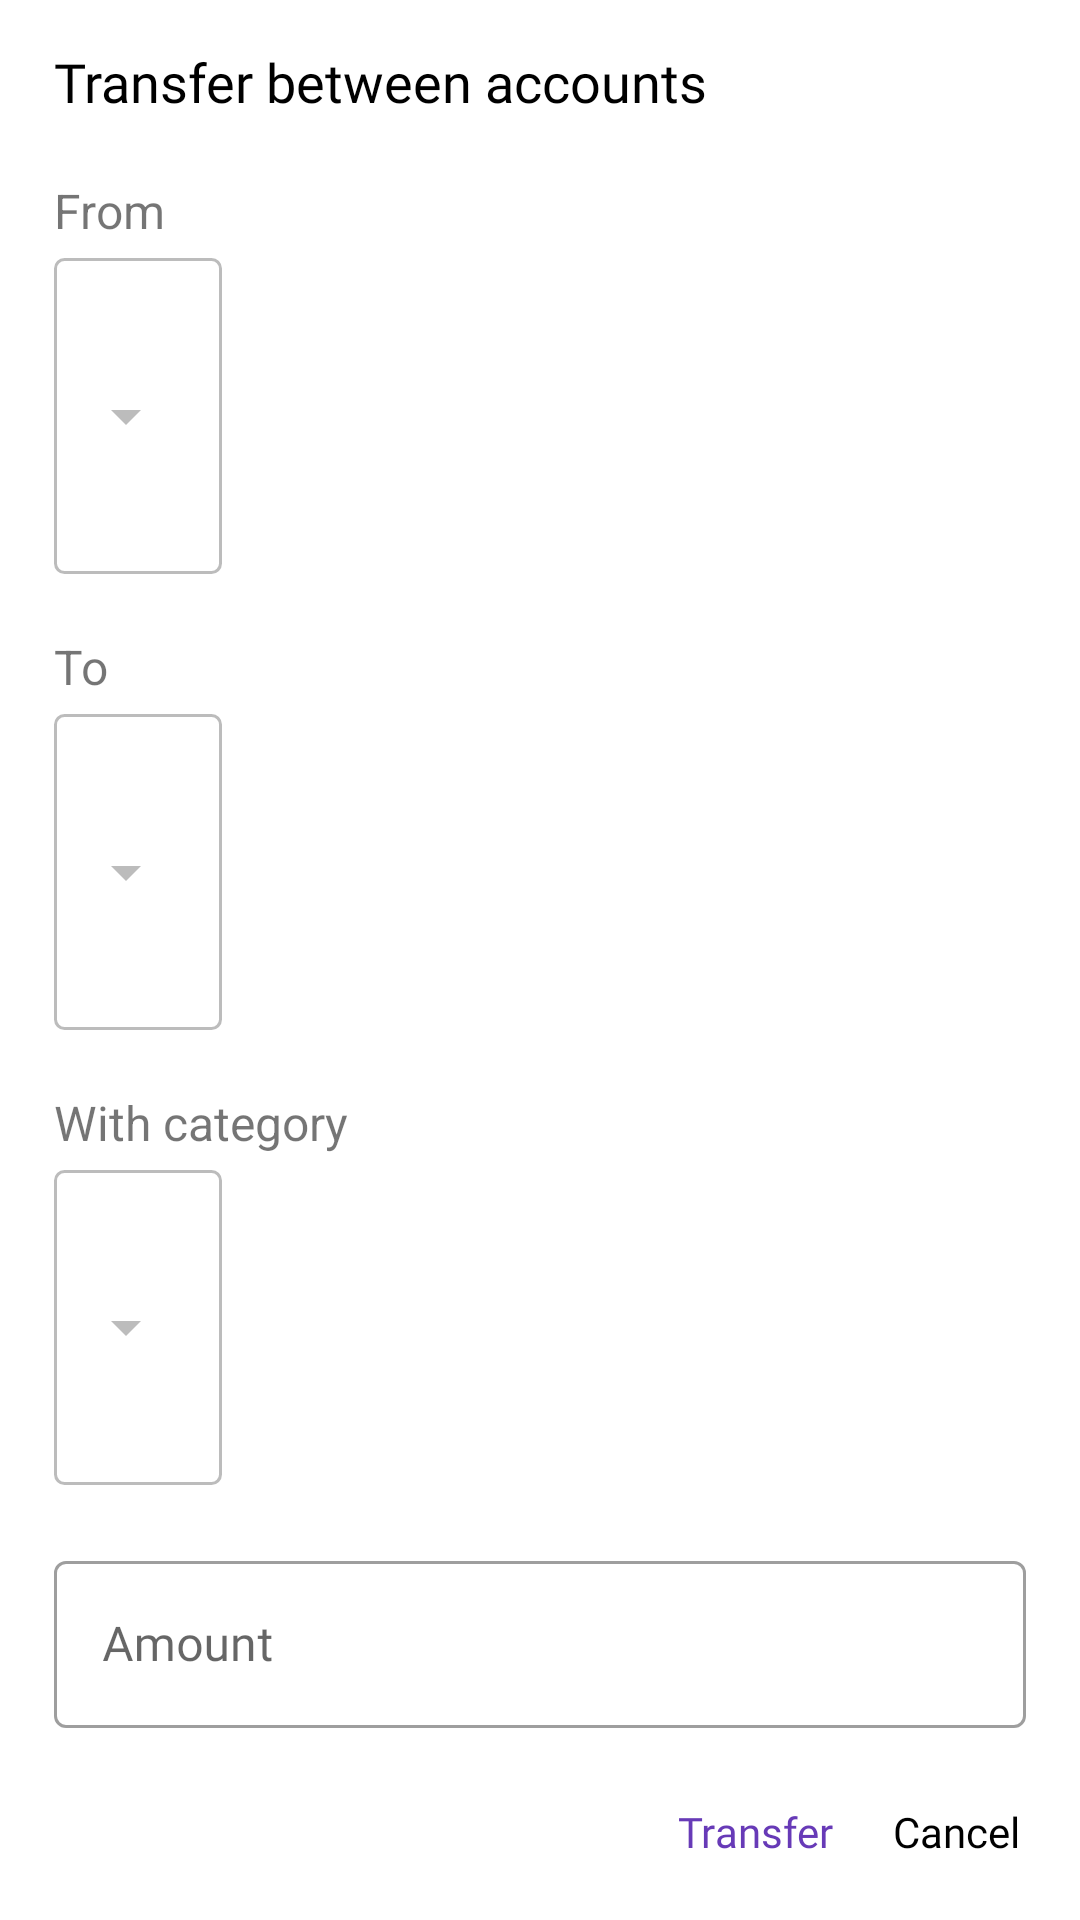

Reconstruct the res/layout file that produces this screen, plus the resources it refers to.
<!-- AndroidManifest.xml: application theme Myzo -->
<!-- res/layout/dialog_transfer_between.xml -->
<?xml version="1.0" encoding="utf-8"?>
<LinearLayout xmlns:android="http://schemas.android.com/apk/res/android"
    android:layout_width="match_parent"
    android:layout_height="wrap_content"
    android:background="@drawable/dialog_background_solid"
    android:orientation="vertical"
    android:padding="10dp">

    <TextView
        android:layout_width="wrap_content"
        android:layout_height="wrap_content"
        android:layout_marginStart="8dp"
        android:layout_marginTop="5dp"
        android:fontFamily="@font/open_sans_light"
        android:text="@string/transfer_between_accounts"
        android:textColor="@android:color/black"
        android:textSize="18sp" />

    <TextView
        android:layout_width="match_parent"
        android:layout_height="wrap_content"
        android:layout_marginStart="8dp"
        android:layout_marginTop="20dp"
        android:text="@string/from"
        android:textSize="16sp" />

    <LinearLayout
        android:id="@+id/accountFromDropdownLayoutTransfer"
        style="@style/Widget.MaterialComponents.TextInputLayout.OutlinedBox"
        android:layout_width="wrap_content"
        android:layout_height="match_parent"
        android:layout_marginTop="5dp"
        android:layout_marginStart="8dp"
        android:layout_weight="10"
        android:background="@drawable/dropdown_border">

        <Spinner
            android:id="@+id/accountFromDropdownTransfer"
            android:layout_width="match_parent"
            android:layout_height="match_parent"
            android:backgroundTint="@color/colorPrimaryDark"
            android:overlapAnchor="false"
            android:spinnerMode="dropdown" />

    </LinearLayout>

    <TextView
        android:layout_width="match_parent"
        android:layout_height="wrap_content"
        android:layout_marginStart="8dp"
        android:layout_marginTop="20dp"
        android:text="@string/to"
        android:textSize="16sp" />

    <LinearLayout
        android:id="@+id/accountToDropdownLayoutTransfer"
        style="@style/Widget.MaterialComponents.TextInputLayout.OutlinedBox"
        android:layout_width="wrap_content"
        android:layout_height="match_parent"
        android:layout_marginTop="5dp"
        android:layout_marginStart="8dp"
        android:layout_weight="10"
        android:background="@drawable/dropdown_border">

        <Spinner
            android:id="@+id/accountToDropdownTransfer"
            android:layout_width="match_parent"
            android:layout_height="match_parent"
            android:backgroundTint="@color/colorPrimaryDark"
            android:overlapAnchor="false"
            android:spinnerMode="dropdown" />

    </LinearLayout>

    <TextView
        android:layout_width="match_parent"
        android:layout_height="wrap_content"
        android:layout_marginStart="8dp"
        android:layout_marginTop="20dp"
        android:text="@string/with_category"
        android:textSize="16sp" />

    <LinearLayout
        android:id="@+id/categoryDropdownTransferLayout"
        style="@style/Widget.MaterialComponents.TextInputLayout.OutlinedBox"
        android:layout_width="wrap_content"
        android:layout_height="match_parent"
        android:layout_marginStart="8dp"
        android:layout_marginTop="5dp"
        android:layout_weight="10"
        android:background="@drawable/dropdown_border">

        <Spinner
            android:id="@+id/categoryDropdownTransfer"
            android:layout_width="match_parent"
            android:layout_height="match_parent"
            android:backgroundTint="@color/colorPrimaryDark"
            android:overlapAnchor="false"
            android:spinnerMode="dropdown" />

    </LinearLayout>

    <com.google.android.material.textfield.TextInputLayout
        android:id="@+id/etAmountTransferLayout"
        style="@style/Widget.MaterialComponents.TextInputLayout.OutlinedBox"
        android:layout_width="match_parent"
        android:layout_height="wrap_content"
        android:layout_marginStart="8dp"
        android:layout_marginTop="20dp"
        android:layout_marginEnd="8dp">

        <androidx.appcompat.widget.AppCompatEditText
            android:id="@+id/etAmountTransfer"
            android:layout_width="match_parent"
            android:layout_height="wrap_content"
            android:fontFamily="@font/open_sans_light"
            android:hint="@string/amount_transfer"
            android:inputType="numberDecimal" />

    </com.google.android.material.textfield.TextInputLayout>

    <LinearLayout
        android:layout_width="match_parent"
        android:layout_height="wrap_content"
        android:layout_marginTop="15dp"
        android:gravity="end"
        android:orientation="horizontal">

        <TextView
            android:id="@+id/tvTransfer"
            android:layout_width="wrap_content"
            android:layout_height="match_parent"
            android:fontFamily="@font/open_sans_light"
            android:foreground="?attr/selectableItemBackground"
            android:gravity="center"
            android:padding="10dp"
            android:text="@string/transfer"
            android:textColor="#673AB7" />

        <TextView
            android:id="@+id/tvCancelTransfer"
            android:layout_width="wrap_content"
            android:layout_height="match_parent"
            android:fontFamily="@font/open_sans_light"
            android:foreground="?attr/selectableItemBackground"
            android:gravity="center"
            android:padding="10dp"
            android:text="@string/cancel"
            android:textColor="@android:color/black" />

    </LinearLayout>
</LinearLayout>
<!-- resources referenced by this layout -->
<resources>
  <color name="colorPrimaryDark">#BCBCBC</color>
  <!-- drawable dropdown_border (drawable) -->
  <?xml version="1.0" encoding="utf-8"?>
  <shape
      xmlns:android="http://schemas.android.com/apk/res/android">
  
      <stroke android:width="1dip" android:color="@color/colorPrimaryDark" />
  
      <corners android:radius="3dip"/>
  
      <padding android:left="0dip" android:top="0dip" android:right="0dip" android:bottom="0dip" />
  
  </shape>
  <string name="amount_transfer">Amount</string>
  <string name="cancel">Cancel</string>
  <string name="from">From</string>
  <string name="to">To</string>
  <string name="transfer">Transfer</string>
  <string name="transfer_between_accounts">Transfer between accounts</string>
  <string name="with_category">With category</string>
  <style name="Myzo" parent="Theme.MaterialComponents.Light.NoActionBar">
          <item name="popupMenuStyle">@style/PopupMenu</item>
          <item name="android:textAppearanceLargePopupMenu">@style/myPopupMenuTextAppearanceLarge
          </item>
          <item name="android:textAppearanceSmallPopupMenu">@style/myPopupMenuTextAppearanceSmall
          </item>
          <item name="colorPrimary">@color/colorPrimary</item>
          <item name="colorPrimaryDark">@color/colorPrimaryDark</item>
          <item name="colorAccent">@color/colorAccent</item>
          <item name="android:statusBarColor">@color/colorAccent</item>
      </style>
  <style name="PopupMenu" parent="@android:style/Widget.PopupMenu">
          <item name="android:popupBackground">@android:color/white</item>
          <item name="android:textColor">#FF01F0</item>
          <item name="android:textSize">16sp</item>
          <item name="android:fontFamily">@font/open_sans_light</item>
      </style>
  <style name="myPopupMenuTextAppearanceLarge" parent="@android:style/TextAppearance.DeviceDefault.Widget.PopupMenu.Large">
          <item name="android:textColor">#545656</item>
          <item name="android:textSize">16sp</item>
          <item name="android:fontFamily">@font/open_sans_light</item>
      </style>
  <style name="myPopupMenuTextAppearanceSmall" parent="@android:style/TextAppearance.DeviceDefault.Widget.PopupMenu.Small">
          <item name="android:textColor">#545656</item>
          <item name="android:textSize">16sp</item>
          <item name="android:fontFamily">@font/open_sans_light</item>
      </style>
  <color name="colorPrimary">#EEEEEE</color>
  <color name="colorAccent">#000000</color>
</resources>
